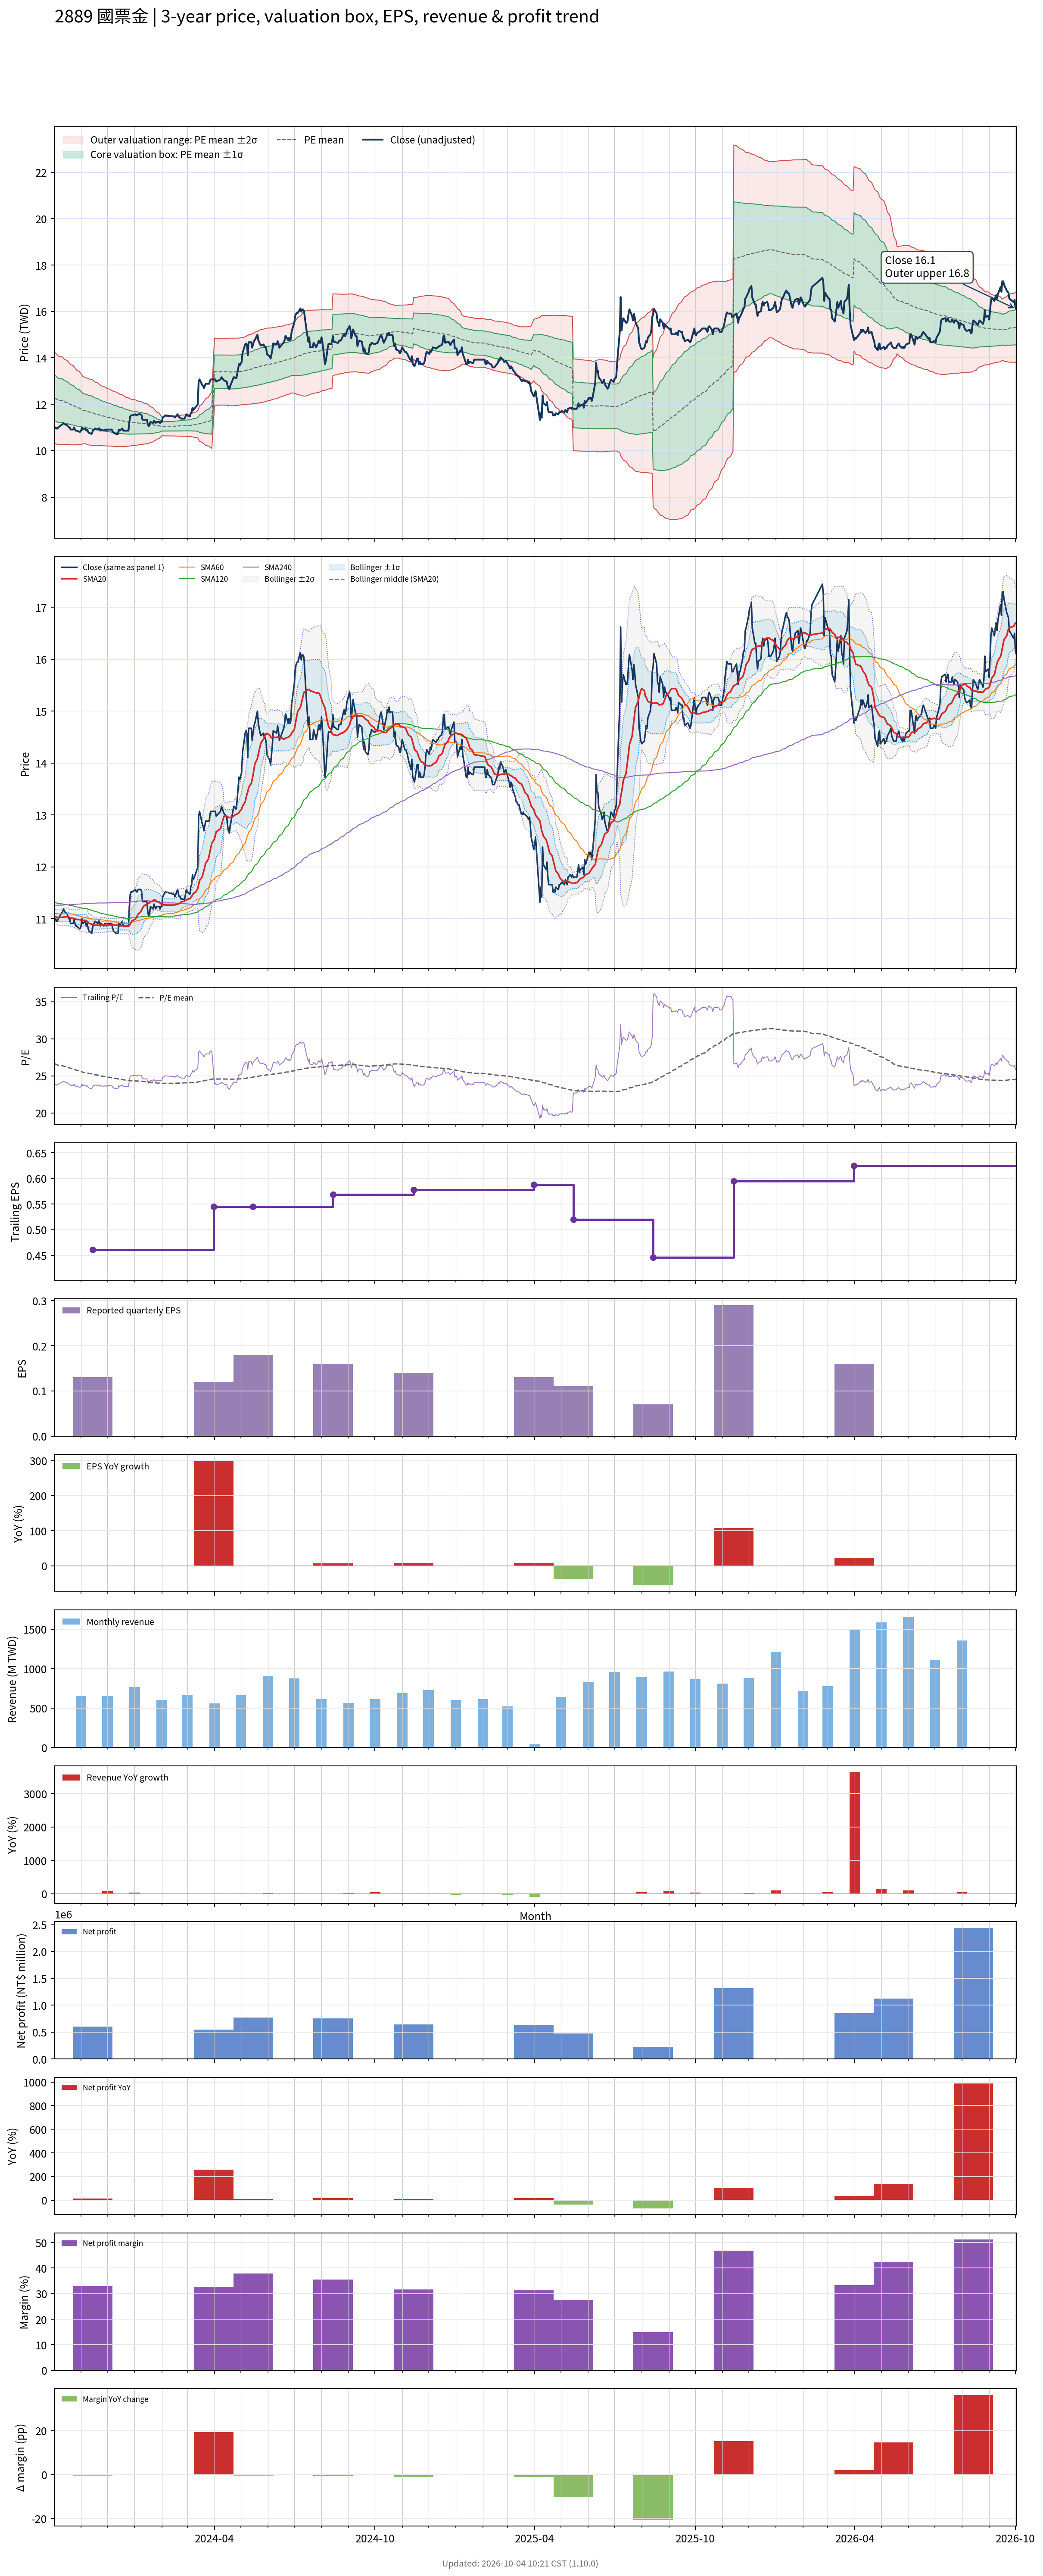

Values plotted in this chart, from the file beside it:
# chart-version: skill-stock-dynamic-val…
date, close, available_date, period_end, eps, ttm_eps, pe, pe_mean, pe_std, price_m2, price_m1, price_mean, price_p1, price_p2, forward_eps, forward_pe, forward_pe_mean, forward_pe_std, forward_price_m2, forward_price_m1, forward_price_mean, forward_price_p1, forward_price_p2, sma20
2023-10-02, 10.96, 2023-08-14, 2023-06-30, 0.15, 0.4608, 23.78, 26.63, 2.13, 10.31, 11.29, 12.27, 13.25, 14.24, , , , , , , , , , 11.04
2023-10-03, 11, 2023-08-14, 2023-06-30, 0.15, 0.4608, 23.88, 26.58, 2.119, 10.3, 11.27, 12.25, 13.22, 14.2, , , , , , , , , , 11.04
2023-10-04, 10.96, 2023-08-14, 2023-06-30, 0.15, 0.4608, 23.78, 26.53, 2.103, 10.28, 11.25, 12.22, 13.19, 14.16, , , , , , , , , , 11.03
2023-10-05, 10.96, 2023-08-14, 2023-06-30, 0.15, 0.4608, 23.78, 26.47, 2.088, 10.27, 11.24, 12.2, 13.16, 14.12, , , , , , , , , , 11.03
2023-10-06, 11, 2023-08-14, 2023-06-30, 0.15, 0.4608, 23.88, 26.42, 2.068, 10.27, 11.22, 12.17, 13.13, 14.08, , , , , , , , , , 11.03
2023-10-11, 11.14, 2023-08-14, 2023-06-30, 0.15, 0.4608, 24.18, 26.36, 2.044, 10.26, 11.21, 12.15, 13.09, 14.03, , , , , , , , , , 11.03
2023-10-12, 11.19, 2023-08-14, 2023-06-30, 0.15, 0.4608, 24.29, 26.31, 2.013, 10.27, 11.2, 12.12, 13.05, 13.98, , , , , , , , , , 11.04
2023-10-13, 11.14, 2023-08-14, 2023-06-30, 0.15, 0.4608, 24.18, 26.26, 1.991, 10.27, 11.18, 12.1, 13.02, 13.94, , , , , , , , , , 11.04
2023-10-16, 11.1, 2023-08-14, 2023-06-30, 0.15, 0.4608, 24.08, 26.21, 1.967, 10.26, 11.17, 12.08, 12.98, 13.89, , , , , , , , , , 11.04
2023-10-17, 11.05, 2023-08-14, 2023-06-30, 0.15, 0.4608, 23.98, 26.16, 1.946, 10.26, 11.16, 12.05, 12.95, 13.85, , , , , , , , , , 11.04
2023-10-18, 11, 2023-08-14, 2023-06-30, 0.15, 0.4608, 23.88, 26.11, 1.922, 10.26, 11.14, 12.03, 12.92, 13.8, , , , , , , , , , 11.03
2023-10-19, 11, 2023-08-14, 2023-06-30, 0.15, 0.4608, 23.88, 26.06, 1.899, 10.26, 11.13, 12.01, 12.88, 13.76, , , , , , , , , , 11.03
2023-10-20, 10.91, 2023-08-14, 2023-06-30, 0.15, 0.4608, 23.67, 26, 1.877, 10.25, 11.12, 11.98, 12.85, 13.71, , , , , , , , , , 11.02
2023-10-23, 10.91, 2023-08-14, 2023-06-30, 0.15, 0.4608, 23.67, 25.95, 1.854, 10.25, 11.1, 11.96, 12.81, 13.67, , , , , , , , , , 11.01
2023-10-24, 11, 2023-08-14, 2023-06-30, 0.15, 0.4608, 23.88, 25.9, 1.824, 10.25, 11.09, 11.93, 12.77, 13.61, , , , , , , , , , 11.01
2023-10-25, 10.91, 2023-08-14, 2023-06-30, 0.15, 0.4608, 23.67, 25.85, 1.798, 10.25, 11.08, 11.91, 12.74, 13.57, , , , , , , , , , 11
2023-10-26, 10.86, 2023-08-14, 2023-06-30, 0.15, 0.4608, 23.57, 25.79, 1.771, 10.25, 11.07, 11.89, 12.7, 13.52, , , , , , , , , , 10.99
2023-10-27, 10.86, 2023-08-14, 2023-06-30, 0.15, 0.4608, 23.57, 25.74, 1.742, 10.26, 11.06, 11.86, 12.66, 13.47, , , , , , , , , , 10.99
2023-10-30, 10.81, 2023-08-14, 2023-06-30, 0.15, 0.4608, 23.47, 25.69, 1.709, 10.26, 11.05, 11.84, 12.62, 13.41, , , , , , , , , , 10.99
2023-10-31, 10.81, 2023-08-14, 2023-06-30, 0.15, 0.4608, 23.47, 25.64, 1.68, 10.26, 11.04, 11.81, 12.59, 13.36, , , , , , , , , , 10.98
2023-11-01, 10.86, 2023-08-14, 2023-06-30, 0.15, 0.4608, 23.57, 25.58, 1.649, 10.27, 11.03, 11.79, 12.55, 13.31, , , , , , , , , , 10.97
2023-11-02, 11, 2023-08-14, 2023-06-30, 0.15, 0.4608, 23.88, 25.54, 1.611, 10.28, 11.02, 11.77, 12.51, 13.25, , , , , , , , , , 10.97
2023-11-03, 10.91, 2023-08-14, 2023-06-30, 0.15, 0.4608, 23.67, 25.49, 1.578, 10.29, 11.02, 11.74, 12.47, 13.2, , , , , , , , , , 10.97
2023-11-06, 10.96, 2023-08-14, 2023-06-30, 0.15, 0.4608, 23.78, 25.44, 1.544, 10.3, 11.01, 11.72, 12.43, 13.15, , , , , , , , , , 10.97
2023-11-07, 10.86, 2023-08-14, 2023-06-30, 0.15, 0.4608, 23.57, 25.41, 1.549, 10.28, 11, 11.71, 12.42, 13.14, , , , , , , , , , 10.96
2023-11-08, 10.91, 2023-08-14, 2023-06-30, 0.15, 0.4608, 23.67, 25.39, 1.551, 10.27, 10.98, 11.7, 12.41, 13.13, , , , , , , , , , 10.95
2023-11-09, 10.81, 2023-08-14, 2023-06-30, 0.15, 0.4608, 23.47, 25.35, 1.547, 10.26, 10.97, 11.68, 12.4, 13.11, , , , , , , , , , 10.93
2023-11-10, 10.77, 2023-08-14, 2023-06-30, 0.15, 0.4608, 23.37, 25.32, 1.542, 10.24, 10.95, 11.67, 12.38, 13.09, , , , , , , , , , 10.92
2023-11-13, 10.72, 2023-08-14, 2023-06-30, 0.15, 0.4608, 23.27, 25.28, 1.539, 10.23, 10.94, 11.65, 12.36, 13.07, , , , , , , , , , 10.9
2023-11-14, 10.81, 2023-11-14, 2023-09-30, 0.13, 0.4608, 23.47, 25.25, 1.535, 10.22, 10.93, 11.63, 12.34, 13.05, , , , , , , , , , 10.89
2023-11-15, 10.91, 2023-11-14, 2023-09-30, 0.13, 0.4608, 23.67, 25.21, 1.522, 10.21, 10.92, 11.62, 12.32, 13.02, , , , , , , , , , 10.88
2023-11-16, 10.91, 2023-11-14, 2023-09-30, 0.13, 0.4608, 23.67, 25.17, 1.505, 10.21, 10.91, 11.6, 12.29, 12.99, , , , , , , , , , 10.88
2023-11-17, 10.96, 2023-11-14, 2023-09-30, 0.13, 0.4608, 23.78, 25.14, 1.486, 10.21, 10.9, 11.58, 12.27, 12.95, , , , , , , , , , 10.88
2023-11-20, 10.91, 2023-11-14, 2023-09-30, 0.13, 0.4608, 23.67, 25.1, 1.47, 10.21, 10.89, 11.57, 12.24, 12.92, , , , , , , , , , 10.88
2023-11-21, 10.96, 2023-11-14, 2023-09-30, 0.13, 0.4608, 23.78, 25.07, 1.45, 10.21, 10.88, 11.55, 12.22, 12.89, , , , , , , , , , 10.88
2023-11-22, 10.96, 2023-11-14, 2023-09-30, 0.13, 0.4608, 23.78, 25.03, 1.43, 10.22, 10.88, 11.54, 12.19, 12.85, , , , , , , , , , 10.88
2023-11-23, 10.86, 2023-11-14, 2023-09-30, 0.13, 0.4608, 23.57, 25, 1.415, 10.22, 10.87, 11.52, 12.17, 12.82, , , , , , , , , , 10.88
2023-11-24, 10.91, 2023-11-14, 2023-09-30, 0.13, 0.4608, 23.67, 24.97, 1.399, 10.22, 10.86, 11.5, 12.15, 12.79, , , , , , , , , , 10.88
2023-11-27, 10.86, 2023-11-14, 2023-09-30, 0.13, 0.4608, 23.57, 24.93, 1.386, 10.21, 10.85, 11.49, 12.13, 12.77, , , , , , , , , , 10.88
2023-11-28, 10.91, 2023-11-14, 2023-09-30, 0.13, 0.4608, 23.67, 24.9, 1.374, 10.21, 10.84, 11.48, 12.11, 12.74, , , , , , , , , , 10.89
2023-11-29, 10.91, 2023-11-14, 2023-09-30, 0.13, 0.4608, 23.67, 24.87, 1.362, 10.21, 10.83, 11.46, 12.09, 12.72, , , , , , , , , , 10.89
2023-11-30, 10.86, 2023-11-14, 2023-09-30, 0.13, 0.4608, 23.57, 24.84, 1.352, 10.2, 10.83, 11.45, 12.07, 12.69, , , , , , , , , , 10.88
2023-12-01, 10.91, 2023-11-14, 2023-09-30, 0.13, 0.4608, 23.67, 24.82, 1.343, 10.2, 10.82, 11.44, 12.05, 12.67, , , , , , , , , , 10.88
2023-12-04, 10.91, 2023-11-14, 2023-09-30, 0.13, 0.4608, 23.67, 24.79, 1.33, 10.2, 10.81, 11.42, 12.04, 12.65, , , , , , , , , , 10.88
2023-12-05, 10.91, 2023-11-14, 2023-09-30, 0.13, 0.4608, 23.67, 24.76, 1.319, 10.19, 10.8, 11.41, 12.02, 12.63, , , , , , , , , , 10.88
2023-12-06, 10.91, 2023-11-14, 2023-09-30, 0.13, 0.4608, 23.67, 24.73, 1.307, 10.19, 10.8, 11.4, 12, 12.6, , , , , , , , , , 10.88
2023-12-07, 10.81, 2023-11-14, 2023-09-30, 0.13, 0.4608, 23.47, 24.7, 1.294, 10.19, 10.79, 11.38, 11.98, 12.58, , , , , , , , , , 10.88
2023-12-08, 10.77, 2023-11-14, 2023-09-30, 0.13, 0.4608, 23.37, 24.67, 1.282, 10.19, 10.78, 11.37, 11.96, 12.55, , , , , , , , , , 10.88
2023-12-11, 10.72, 2023-11-14, 2023-09-30, 0.13, 0.4608, 23.27, 24.64, 1.27, 10.18, 10.77, 11.36, 11.94, 12.53, , , , , , , , , , 10.88
2023-12-12, 10.72, 2023-11-14, 2023-09-30, 0.13, 0.4608, 23.27, 24.61, 1.259, 10.18, 10.76, 11.34, 11.92, 12.5, , , , , , , , , , 10.88
2023-12-13, 10.72, 2023-11-14, 2023-09-30, 0.13, 0.4608, 23.27, 24.58, 1.249, 10.18, 10.75, 11.33, 11.9, 12.48, , , , , , , , , , 10.87
2023-12-14, 10.91, 2023-11-14, 2023-09-30, 0.13, 0.4608, 23.67, 24.56, 1.237, 10.18, 10.75, 11.32, 11.89, 12.46, , , , , , , , , , 10.87
2023-12-15, 10.86, 2023-11-14, 2023-09-30, 0.13, 0.4608, 23.57, 24.53, 1.225, 10.18, 10.74, 11.3, 11.87, 12.43, , , , , , , , , , 10.86
2023-12-18, 10.96, 2023-11-14, 2023-09-30, 0.13, 0.4608, 23.78, 24.51, 1.211, 10.18, 10.74, 11.29, 11.85, 12.41, , , , , , , , , , 10.87
2023-12-19, 10.86, 2023-11-14, 2023-09-30, 0.13, 0.4608, 23.57, 24.48, 1.198, 10.18, 10.73, 11.28, 11.83, 12.39, , , , , , , , , , 10.86
2023-12-20, 10.86, 2023-11-14, 2023-09-30, 0.13, 0.4608, 23.57, 24.46, 1.182, 10.18, 10.72, 11.27, 11.81, 12.36, , , , , , , , , , 10.86
2023-12-21, 10.86, 2023-11-14, 2023-09-30, 0.13, 0.4608, 23.57, 24.43, 1.165, 10.18, 10.72, 11.26, 11.79, 12.33, , , , , , , , , , 10.86
2023-12-22, 10.86, 2023-11-14, 2023-09-30, 0.13, 0.4608, 23.57, 24.4, 1.145, 10.19, 10.72, 11.24, 11.77, 12.3, , , , , , , , , , 10.85
2023-12-25, 10.86, 2023-11-14, 2023-09-30, 0.13, 0.4608, 23.57, 24.38, 1.131, 10.19, 10.71, 11.23, 11.75, 12.27, , , , , , , , , , 10.85
... 670 more rows
